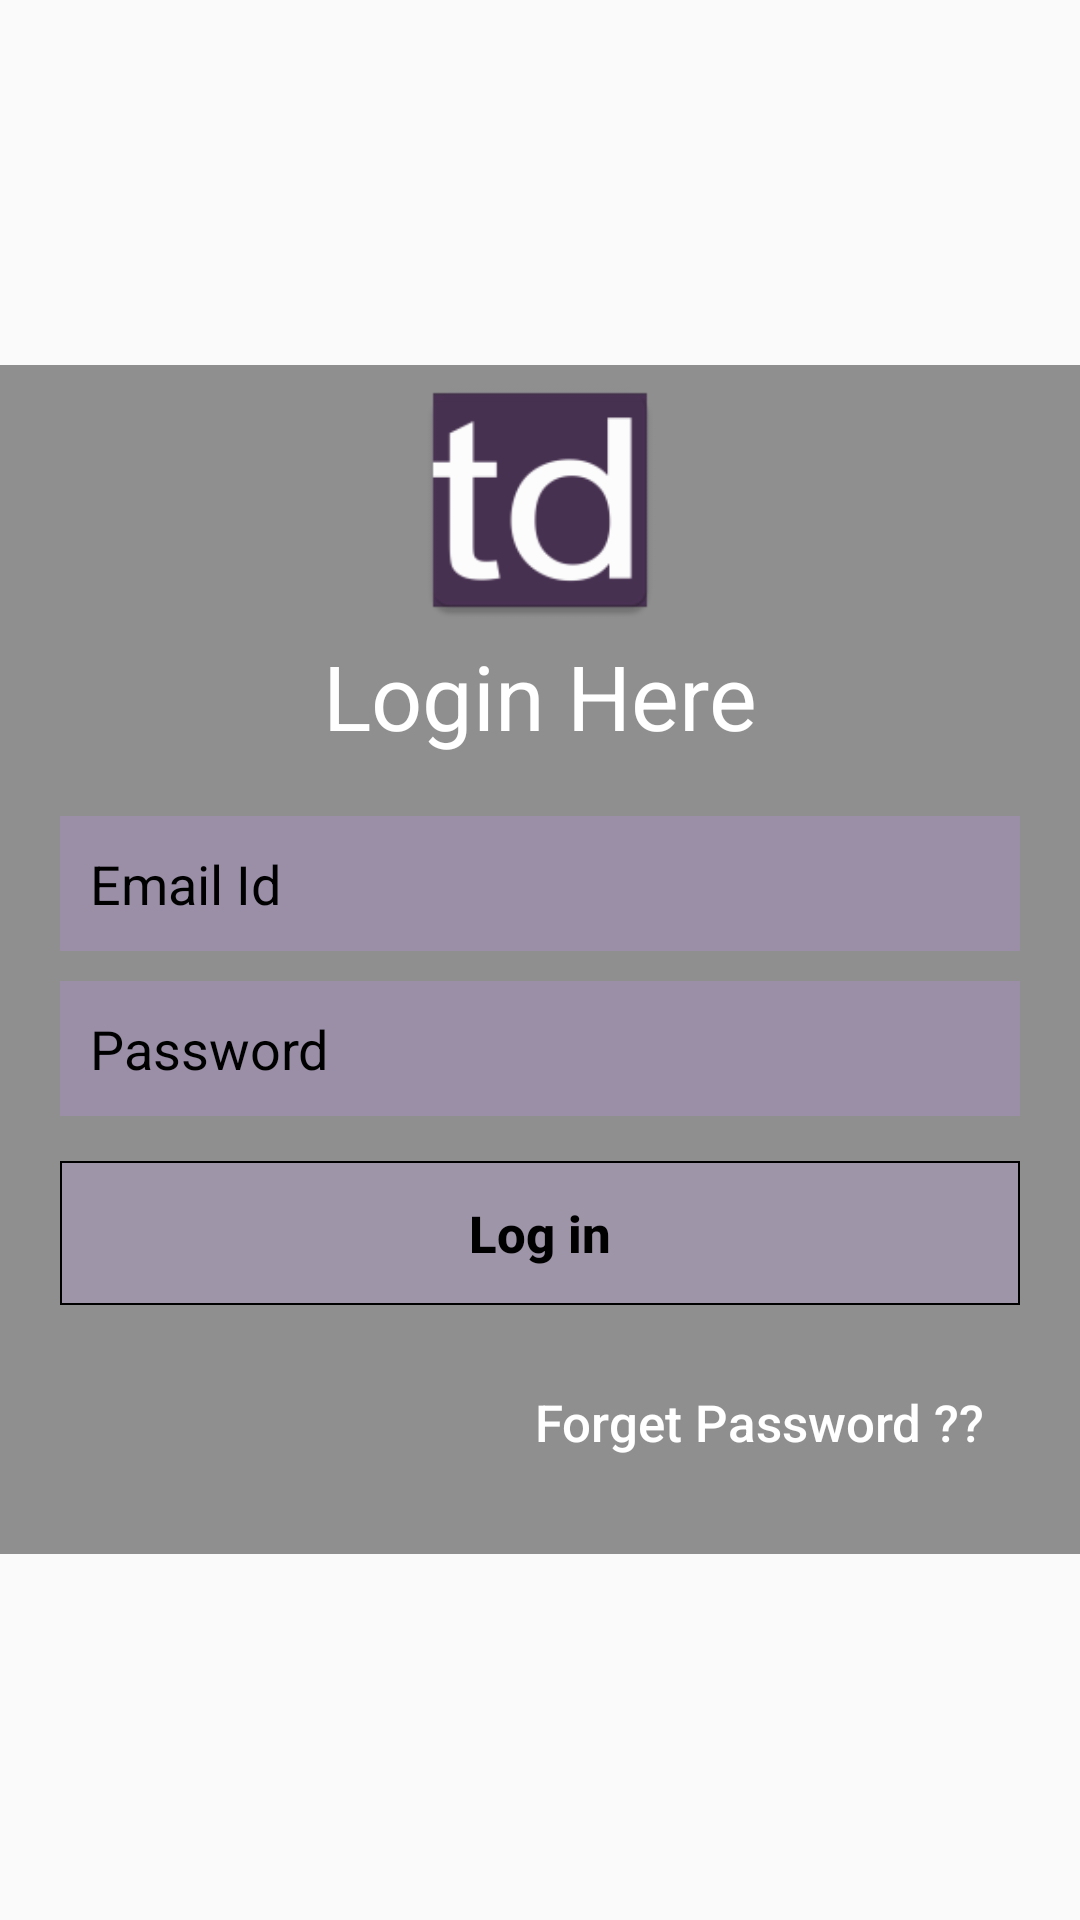

Produce the Android XML layout that renders to this screen, including the resource entries it uses.
<!-- AndroidManifest.xml: application theme AppTheme -->
<!-- res/layout/login_fragment_layout.xml -->
<?xml version="1.0" encoding="utf-8"?>
<ScrollView xmlns:android="http://schemas.android.com/apk/res/android"
    android:orientation="vertical"
    android:layout_width="match_parent"
    android:layout_height="match_parent">

<RelativeLayout
    android:layout_width="match_parent"
    android:layout_height="match_parent"
    android:layout_gravity="center"
    android:background="@drawable/shape_bc">


    <ImageView
        android:layout_width="90dp"
        android:layout_height="90dp"
        android:id="@+id/ShortIconIv"
        android:layout_centerHorizontal="true"
        android:src="@mipmap/ic_launcher"/>

    <TextView
        android:layout_width="match_parent"
        android:layout_height="wrap_content"
        android:id="@+id/LoginTxtTv"
        android:textSize="30dp"
        android:layout_below="@+id/ShortIconIv"
        android:text="Login Here"
        android:textColor="#ffffff"
        android:gravity="center"/>

        
            
            
            
            
            
            
            

            <RelativeLayout
                android:layout_width="match_parent"
                android:layout_height="match_parent"
                android:layout_below="@+id/LoginTxtTv"

                android:padding="20dp">
                


            <EditText
                android:layout_width="match_parent"
                android:layout_height="45dp"
                android:hint="Email Id"
                android:textColorHint="#000000"
                android:singleLine="true"
                android:drawableRight="@drawable/ic_email_black_24dp"
                android:background="@drawable/shape_et"
                android:id="@+id/EmailIdEt"
                android:padding="10dp"/>

            <EditText
                android:layout_width="match_parent"
                android:layout_height="45dp"
                android:textColorHint="#000000"
                android:hint="Password"
                android:singleLine="true"
                android:background="@drawable/shape_et"
                android:drawableRight="@drawable/ic_key"
                android:layout_marginTop="10dp"
                android:inputType="textPassword"
                android:layout_below="@+id/EmailIdEt"
                android:id="@+id/PasswordEt"
                android:padding="10dp"/>


                <Button
                    android:layout_width="match_parent"
                    android:layout_height="wrap_content"
                    android:text="Log in"
                    android:textSize="17dp"
                    android:id="@+id/LoginBtn"
                    android:textStyle="bold"
                    android:layout_centerHorizontal="true"
                    style="?attr/borderlessButtonStyle"
                    android:textColor="#000000"
                    android:background="@drawable/shape_btn"
                    android:layout_below="@+id/PasswordEt"
                    android:layout_marginTop="15dp"/>


                <TextView
                    android:layout_width="wrap_content"
                    android:layout_height="wrap_content"
                    android:layout_below="@id/LoginBtn"
                    android:text="Forget Password ??"
                    android:layout_marginTop="15dp"
                    android:textColor="#ffffff"
                    android:textSize="17dp"
                    android:layout_alignParentRight="true"
                    android:id="@+id/ForgetTv"
                    style="?attr/borderlessButtonStyle"
                    />

            </RelativeLayout>

        

</RelativeLayout>


</ScrollView>
<!-- resources referenced by this layout -->
<resources>
  <color name="colorPrimaryDark">#62556f</color>
  <!-- drawable shape_bc (drawable) -->
  <?xml version="1.0" encoding="utf-8"?>
  <shape xmlns:android="http://schemas.android.com/apk/res/android" android:shape="rectangle" >
  
      
          
          
          
          
          
          
          
  
      <gradient
          android:angle="45"
          android:centerX="35%"
          android:centerColor="#7d212020"
          android:startColor="#7d212020"
          android:endColor="#7d212020"
          android:type="linear"
          />
  
  
      
          
          
          
      
          
          
          
  </shape>
  <!-- drawable shape_btn (drawable) -->
  <?xml version="1.0" encoding="utf-8"?>
  <shape xmlns:android="http://schemas.android.com/apk/res/android" android:shape="rectangle" >
  
      <gradient
          android:angle="45"
          android:centerX="35%"
          android:centerColor="#9aa999ba"
          android:startColor="#9aa999ba"
          android:endColor="#9aa999ba"
          android:type="linear"
          />
      
          
          
          
      <stroke
          android:width="0.7dp"
          android:color="#000000"
          />
  </shape>
  <!-- drawable shape_et (drawable) -->
  <?xml version="1.0" encoding="utf-8"?>
  <shape xmlns:android="http://schemas.android.com/apk/res/android" android:shape="rectangle" >
  
      <gradient
          android:angle="45"
          android:centerX="35%"
          android:centerColor="#ae9f8eb1"
          android:startColor="#ae9f8eb1"
          android:endColor="#ae9f8eb1"
          android:type="linear"
          />
      
          
          
          
      
          
          
          
  </shape>
  <!-- mipmap ic_launcher: png bitmap (mipmap-hdpi, 1655 bytes) -->
  <style name="AppTheme" parent="Theme.AppCompat.Light.NoActionBar">
          
          <item name="colorPrimary">@color/colorPrimary</item>
          <item name="colorPrimaryDark">@color/colorPrimaryDark</item>
          <item name="colorAccent">@color/colorAccent</item>
          <item name="android:textAllCaps">false</item>
      </style>
  <color name="colorPrimary">#8a799c</color>
  <color name="colorAccent">#4A148C</color>
</resources>
